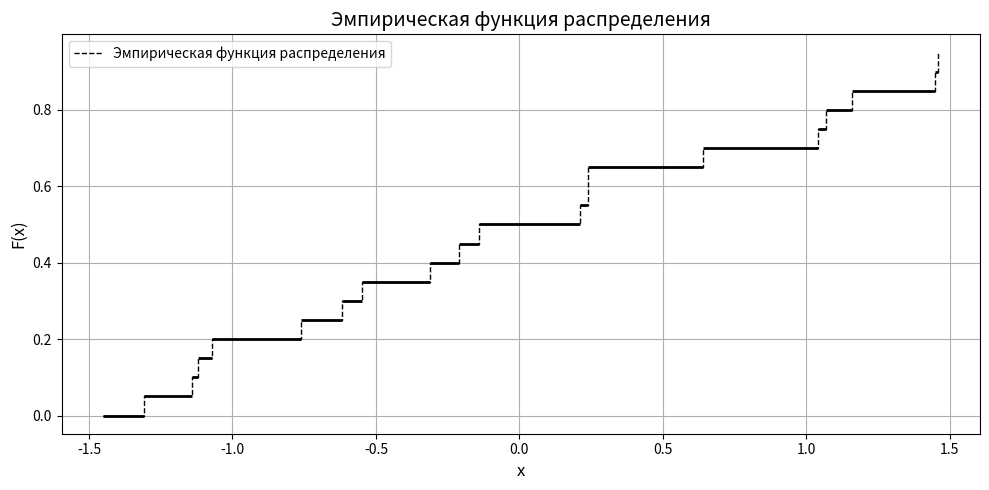
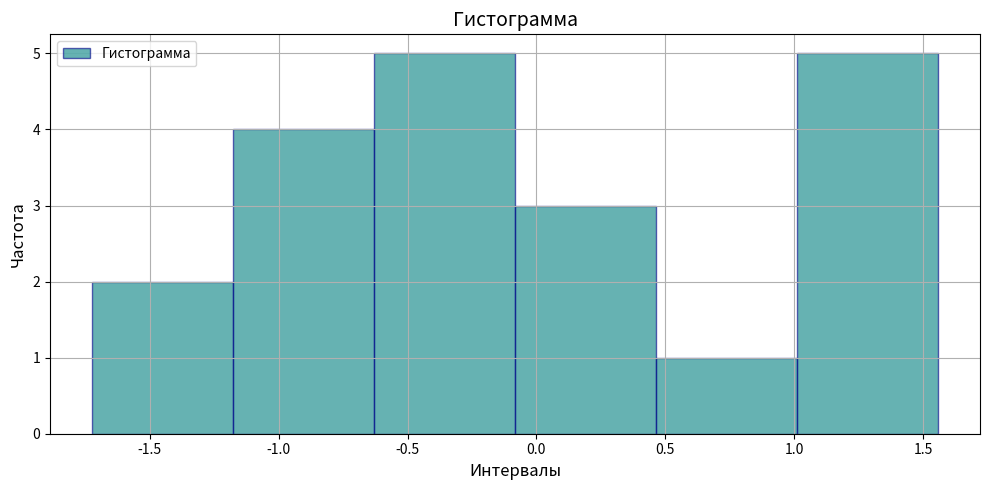
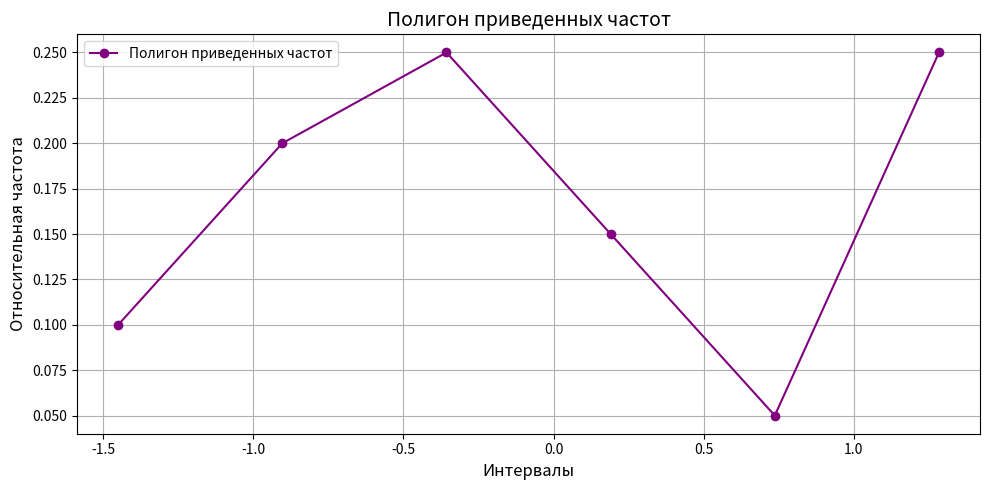

Here is the Python script that generated these plots, in order:
import matplotlib.pyplot as plt
import math


# Функция для построения вариационного ряда
def calculate_variational_range(data):
    for i in range(len(data)):
        for j in range(i + 1, len(data)):
            if data[i] > data[j]:
                data[i], data[j] = data[j], data[i]  # Меняем элементы местами
    return data


# Функция для нахождения экстремальных значений и размаха
def calculate_extreme_values_and_range(data):
    X_min = data[0]
    X_max = data[-1]
    range_data = X_max - X_min
    return X_min, X_max, range_data


# Функция для расчета математического ожидания
def calculate_mean(data):
    total = 0
    for x in data:
        total += x
    return total / len(data)


# Дисперсия
def calculate_variance(data, mean):
    sum_ = 0
    for x in data:
        sum_ += data.count(x) * (x - mean) ** 2
    return sum_ / len(data)


# Нахождение медианы
def find_median(data):
    n = len(data)
    mid = n // 2
    if n % 2 == 0:
        return (data[mid - 1] + data[mid]) / 2
    else:
        return data[mid]


# Нахождение моды
def find_mode(data):
    freq = {}
    for num in data:
        freq[num] = freq.get(num, 0) + 1
    max_freq = max(freq.values())  # Находим максимальную частоту
    modes = [num for num, count in freq.items() if count == max_freq]
    if len(modes) == 1:
        return modes[0]  # Возвращаем единственную моду
    else:
        return None  # Моды нет (несколько значений встречаются одинаково часто)


# Функция для построения гистограммы
def plot_histogram(data):
    plt.figure(figsize=(12, 6))
    plt.hist(data, bins=10, density=True, alpha=0.6, color='b', edgecolor='black')
    plt.title('Гистограмма')
    plt.xlabel('Значения')
    plt.ylabel('Плотность')
    plt.grid(True)
    plt.show()


# Функция для построения полигона частот
def plot_frequency_polygon(data):
    plt.figure(figsize=(12, 6))
    count, bins, ignored = plt.hist(data, bins=10, density=True, alpha=0.5, color='g', edgecolor='black')
    bin_centers = 0.5 * (bins[1:] + bins[:-1])
    plt.plot(bin_centers, count, marker='o', label='Полигон частот', color='r')
    plt.title('Полигон частот')
    plt.xlabel('Значения')
    plt.ylabel('Плотность')
    plt.legend()
    plt.grid(True)
    plt.show()


def foo(x, numbers):
    count = 0
    for value in numbers:
        if value < x:
            count += 1
    return count


# Функция для построения эмпирической функции распределения
def empirical_cdf(data):
    arr = []
    for i in range(len(data)):
        arr.append(foo(data[i], data) / len(data))
    return arr


def print_empricial_function(arr, data, max_value, min_value):
    print(f"\tx <= {min_value}: 0")
    for i in range(len(data) - 1):
        print(f"\t{data[i]} < x <= {data[i + 1]}: {arr[i]}")
    print(f"\tx > {data[-1]}: 1")


# Основная функция main
def main():
    data = [-0.76, -0.55, -0.62, 0.21, -1.31, 0.64, -0.21, -1.07, 0.21, 1.16,
            -1.14, 1.07, -0.14, -1.45, 1.45, 0.24, 1.46, 1.04, -0.31, -1.12]
    n = len(data)

    # Вариационный ряд
    data = calculate_variational_range(data)
    print("1. Вариационный ряд:", data)

    # Статистический ряд
    data2 = sorted(set(data))
    print("2. Статистический ряд:\n")
    print(f"\t{data2}")
    print(f"\t{[data.count(x) for x in data2]}")

    # Экстремальные значения и размах
    X_min, X_max, range_data = calculate_extreme_values_and_range(data)
    print("3. Минимальное значение:", X_min)
    print("4. Максимальное значение:", X_max)
    print("5. Размах:", range_data)

    # Математическое ожидание
    mean = calculate_mean(data)
    print("6. Выборочное среднее: ", mean)

    # Дисперсия
    variance = calculate_variance(data, mean)
    corrected_variance = (n / (n - 1)) * variance
    print(f"7. Выборочная дисперсия: {variance}")
    print(f"8. Исправленная выборочная дисперсия: {corrected_variance}")

    # Среднеквадратическое отклонение
    std_deviation = variance ** 0.5
    print("9. Выборочное среднеквадратическое отклонение:", std_deviation)
    print("10. Исправленное СКО:", corrected_variance ** 0.5)

    # Мода и медиана
    mode = find_mode(data)
    print("11. Медиана: ", find_median(data))
    print("12. Мода: ", mode if mode is not None else 'Мода отсутствует')

    # Эмпирическая функция распределения
    print(f"13. Эмпирическая функция распределения: ")
    arr = empirical_cdf(data)
    print_empricial_function(arr, data, data[0], data[-1])

    # 6. Построение гистограммы, полигона частот и доп. анализ
    minValue = X_min
    maxValue = X_max
    dataLength = n

    numberOfBins = math.ceil(1 + 3.322 * math.log10(n))
    binWidth = (maxValue - minValue) / (1 + 3.322 * math.log10(n))  # h
    binEdges = [minValue + i * binWidth - binWidth / 2 for i in range(numberOfBins + 1)]
    binCounts = [0] * numberOfBins

    # Подсчет частот для гистограммы
    for value in data:
        for i in range(numberOfBins):
            if binEdges[i] <= value < binEdges[i + 1]:
                binCounts[i] += 1
                break
        if value == binEdges[-1]:  # Учитываем крайний случай
            binCounts[-1] += 1

    # Вычисление относительных частот
    relativeFrequencies = [count / dataLength for count in binCounts]
    binCenters = [(binEdges[i] + binEdges[i + 1]) / 2 for i in range(numberOfBins)]
    print(f"Количество интервалов: {numberOfBins}")
    print(f"Длина интервала h: {binWidth}")
    print("Интервальный статистический ряд:")
    for i in range(numberOfBins):
        print(f"\t[{binEdges[i]}, {binEdges[i + 1]}): частота: {binCounts[i]}, частотность {binCounts[i] / 20}")
    print("\n")

    # Визуализация эмпирической функции распределения
    ecdfX = data
    ecdfY = arr
    plt.figure(figsize=(10, 5))
    plt.step(ecdfX, ecdfY, where="post", label="Эмпирическая функция распределения", color='black', linewidth=1,
             linestyle='--')

    for i in range(0, len(ecdfX) - 1):
        plt.hlines(y=ecdfY[i], xmin=ecdfX[i], xmax=ecdfX[i + 1], color='black', linestyle='-', linewidth=2)

    plt.xlabel("x", fontsize=12)
    plt.ylabel("F(x)", fontsize=12)
    plt.title("Эмпирическая функция распределения", fontsize=14)
    plt.grid(True)
    plt.legend()
    plt.tight_layout()
    plt.show()

    # Визуализация гистограммы
    plt.figure(figsize=(10, 5))
    plt.bar(
        [binEdges[i] for i in range(numberOfBins)],
        binCounts,
        width=binWidth,
        align="edge",
        alpha=0.6,
        color="teal",
        edgecolor="darkblue",
        label="Гистограмма"
    )
    plt.xlabel("Интервалы", fontsize=12)
    plt.ylabel("Частота", fontsize=12)
    plt.title("Гистограмма", fontsize=14)
    plt.grid(True)
    plt.legend()
    plt.tight_layout()
    plt.show()

    # Визуализация полигона частот
    plt.figure(figsize=(10, 5))
    plt.plot(binCenters, relativeFrequencies, marker='o', linestyle='-', color='purple',
             label="Полигон приведенных частот")
    plt.xlabel("Интервалы", fontsize=12)
    plt.ylabel("Относительная частота", fontsize=12)
    plt.title("Полигон приведенных частот", fontsize=14)
    plt.grid(True)
    plt.legend()
    plt.tight_layout()
    plt.show()


# Запуск программы
if __name__ == "__main__":
    main()
